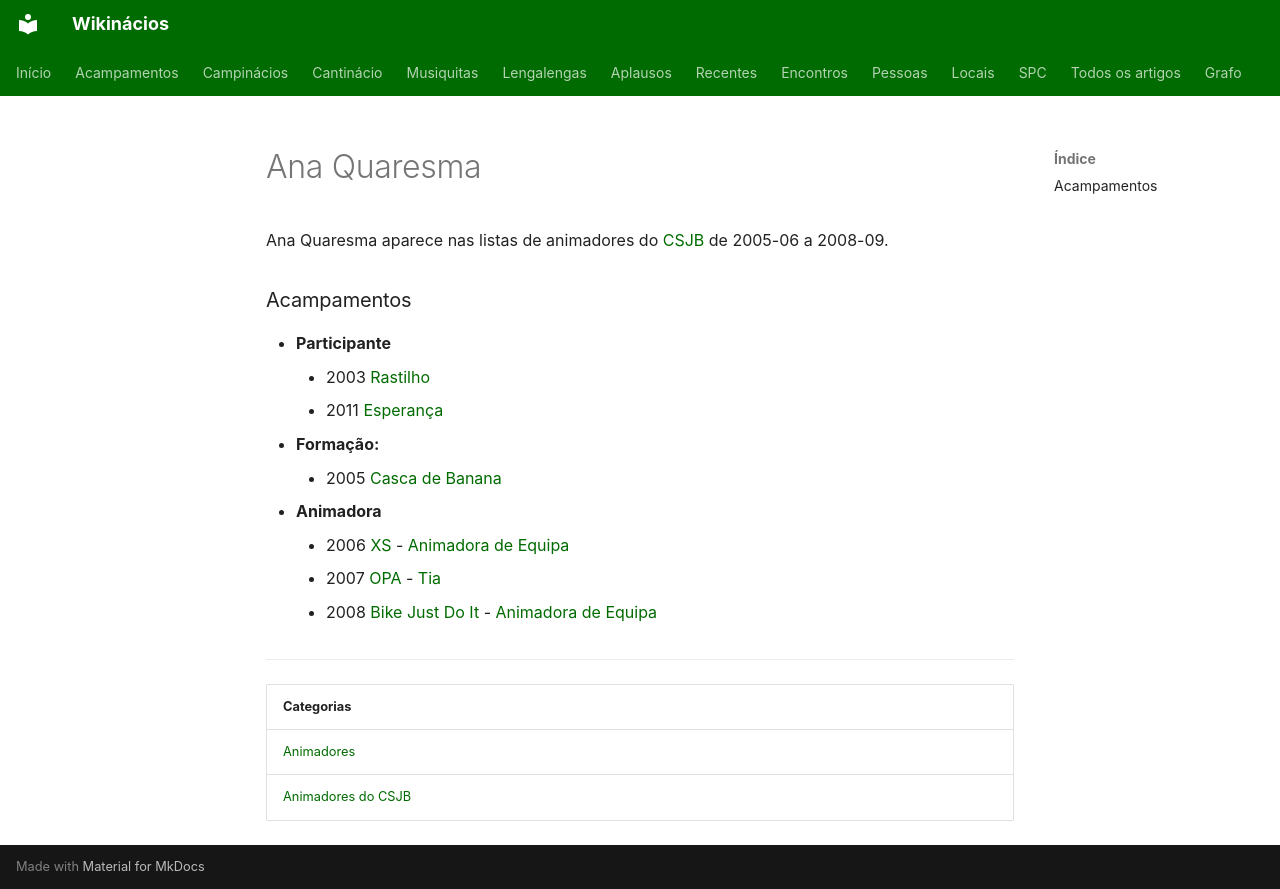

repository: neteinstein/Campinacios · page: Pessoas/A/Ana Quaresma.html · generator: mkdocs

# Ana Quaresma

Ana Quaresma aparece nas listas de animadores do [CSJB](../../Movimento/CSJB.md) de 2005-06 a 2008-09.

### Acampamentos

- **Participante**
    - 2003 [Rastilho](../../Acampamentos/2003/Rastilho.md)
    - 2011 [Esperança](../../Acampamentos/2011/Esperan%C3%A7a.md)
- **Formação:**
    - 2005 [Casca de Banana](../../Acampamentos/2005/Casca%20de%20Banana.md)
- **Animadora**
    - 2006 [XS](../../Acampamentos/2006/XS.md) - [Animadora de Equipa](../../Cargos/Animador%20de%20Equipa.md)
    - 2007 [OPA](../../Acampamentos/2007/OPA.md) - [Tia](../../Cargos/Tio.md)
    - 2008 [Bike Just Do It](../../Acampamentos/2008/Bike%20Just%20Do%20It.md) - [Animadora de Equipa](../../Cargos/Animador%20de%20Equipa.md)

---

| Categorias |
| --- |
| [Animadores](../../Categorias/Animadores.md) |
| [Animadores do CSJB](../../Categorias/Animadores%20do%20CSJB.md) |
